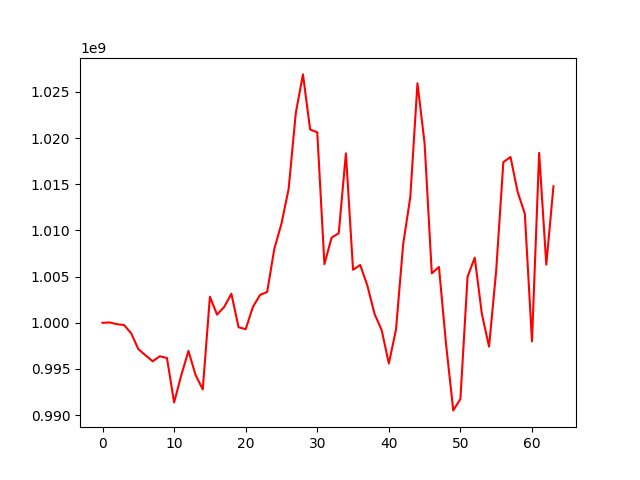

Source data for this figure (header and first rows):
, account_value, date, daily_return
0, 1000000000, 2022-12-12, 
1, 1000035030, 2022-12-13, 3.503000000004697e-05
2, 999850010, 2022-12-14, -0.000185
3, 999760075, 2022-12-15, -8.994849137422545e-05
4, 998865165, 2022-12-16, -0.0008951
5, 997150475, 2022-12-19, -0.001717
6, 996476125, 2022-12-20, -0.0006763
7, 995831885, 2022-12-21, -0.0006465
8, 996377735, 2022-12-22, 0.0005481
9, 996183515, 2022-12-23, -0.0001949
10, 991369315, 2022-12-26, -0.004833
11, 994325595, 2022-12-27, 0.002982
12, 996951605, 2022-12-28, 0.002641
13, 994337395, 2022-12-29, -0.002622
14, 992783385, 2022-12-30, -0.001563
15, 1002819485, 2023-01-03, 0.01011
16, 1000884915, 2023-01-04, -0.001929
17, 1001720465, 2023-01-05, 0.0008348
18, 1003145965, 2023-01-06, 0.001423
19, 999521385, 2023-01-09, -0.003613
20, 999306995, 2023-01-10, -0.0002145
21, 1001707615, 2023-01-11, 0.002402
22, 1003013120, 2023-01-12, 0.001303
23, 1003343565, 2023-01-13, 0.0003295
24, 1008008995, 2023-01-16, 0.00465
25, 1010744230, 2023-01-17, 0.002714
26, 1014499355, 2023-01-18, 0.003715
27, 1022719335, 2023-01-19, 0.008102
28, 1026904010, 2023-01-27, 0.004092
29, 1020943535, 2023-01-30, -0.005804
30, 1020628265, 2023-01-31, -0.0003088
31, 1006353005, 2023-02-01, -0.01399
32, 1009218205, 2023-02-02, 0.002847
33, 1009698315, 2023-02-03, 0.0004757
34, 1018353410, 2023-02-06, 0.008572
35, 1005738250, 2023-02-07, -0.01239
36, 1006263450, 2023-02-08, 0.0005222
37, 1004028635, 2023-02-09, -0.002221
38, 1000973880, 2023-02-10, -0.003042
39, 999204205, 2023-02-13, -0.001768
40, 995589575, 2023-02-14, -0.003618
41, 999265035, 2023-02-15, 0.003692
42, 1008490405, 2023-02-16, 0.009232
43, 1013635555, 2023-02-17, 0.005102
44, 1025940585, 2023-02-20, 0.01214
45, 1019400335, 2023-02-21, -0.006375
46, 1005355230, 2023-02-22, -0.01378
47, 1006045430, 2023-02-23, 0.0006865
48, 997630615, 2023-02-24, -0.008364
49, 990510975, 2023-02-27, -0.007137
50, 991746480, 2023-02-28, 0.001247
51, 1004991960, 2023-03-01, 0.01336
52, 1007057180, 2023-03-02, 0.002055
53, 1000947360, 2023-03-03, -0.006067
54, 997422655, 2023-03-06, -0.003521
55, 1005658015, 2023-03-07, 0.008257
56, 1017403225, 2023-03-08, 0.01168
57, 1017958225, 2023-03-09, 0.0005455
58, 1014173215, 2023-03-10, -0.003718
59, 1011798270, 2023-03-13, -0.002342
... 4 more rows
